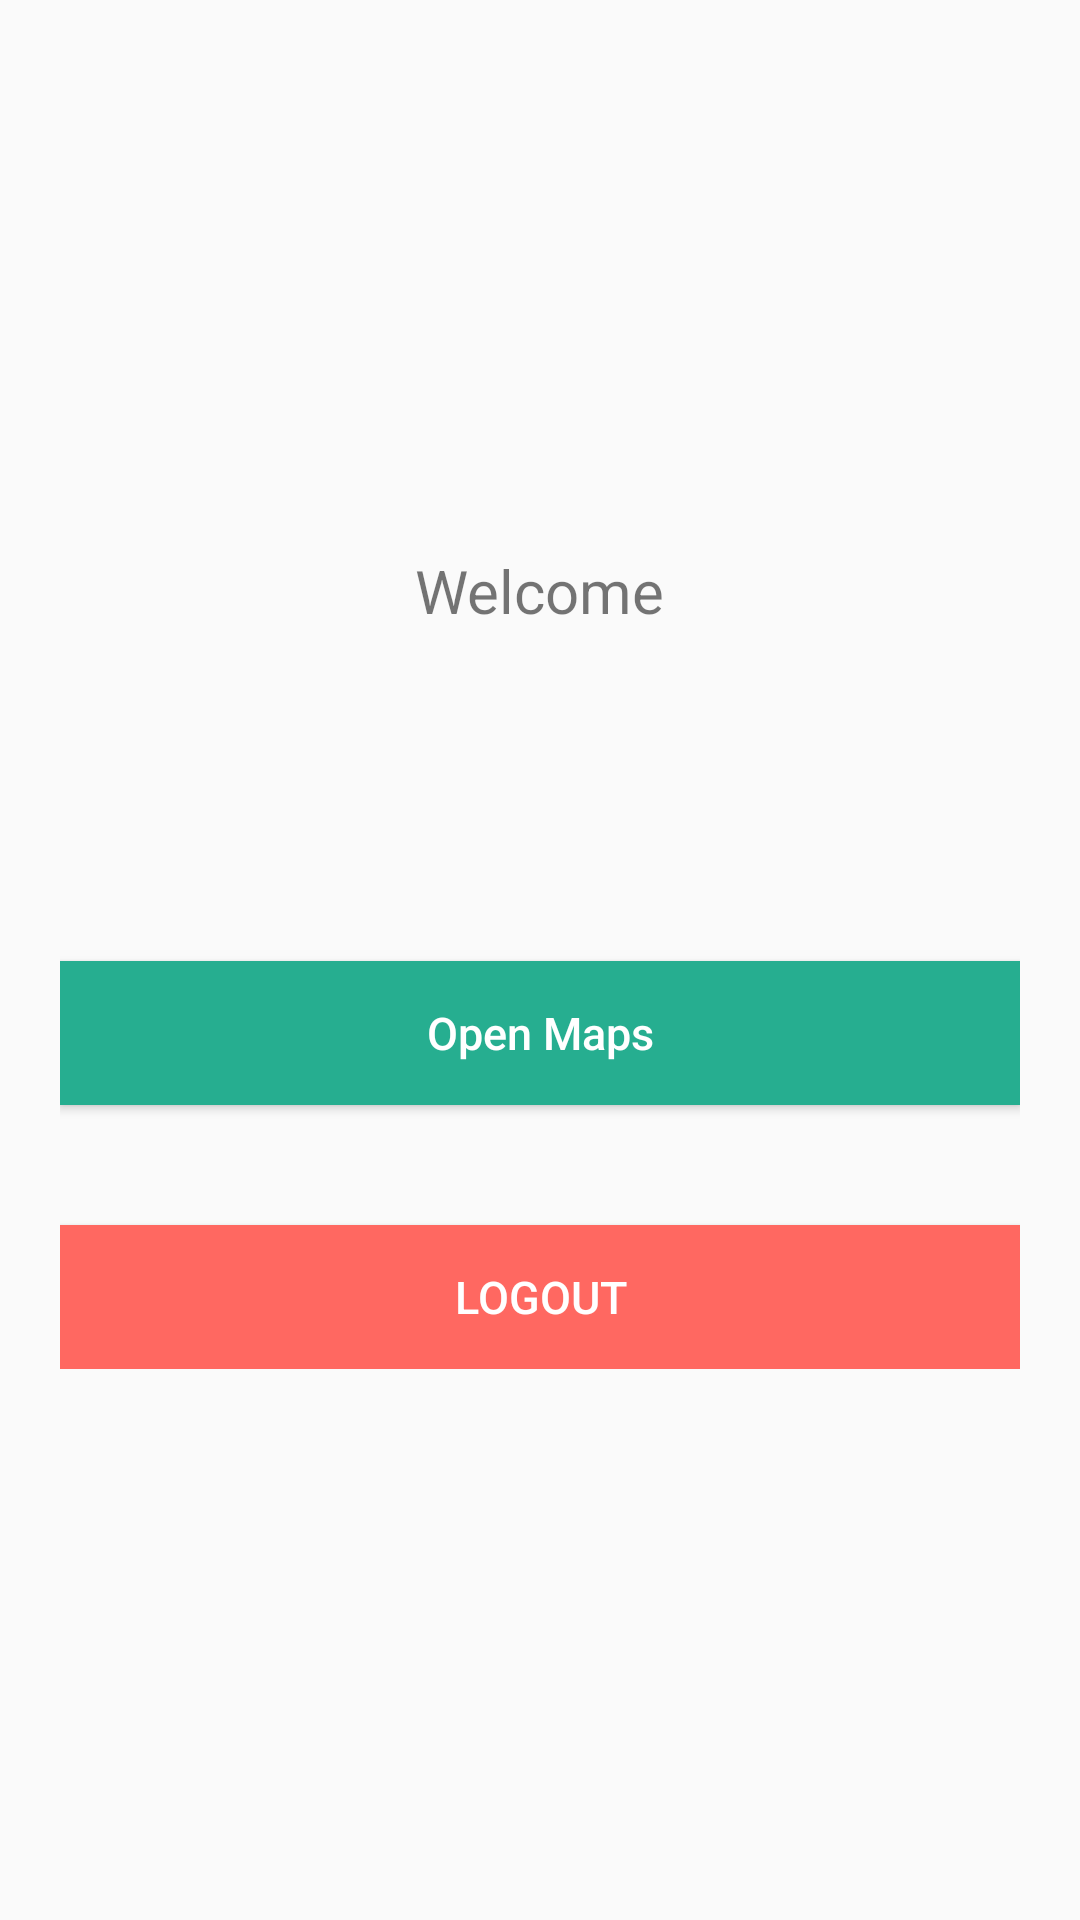

This screen was rendered from an Android layout file. Write that file and the resources it references.
<!-- AndroidManifest.xml: application theme AppTheme -->
<!-- res/layout/activity_main.xml -->
<RelativeLayout xmlns:android="http://schemas.android.com/apk/res/android"
    xmlns:tools="http://schemas.android.com/tools"
    android:layout_width="match_parent"
    android:layout_height="match_parent" >

    <LinearLayout
        android:layout_width="fill_parent"
        android:layout_height="wrap_content"
        android:layout_centerInParent="true"
        android:layout_marginLeft="20dp"
        android:layout_marginRight="20dp"
        android:gravity="center"
        android:orientation="vertical" >

        <TextView
            android:layout_width="wrap_content"
            android:layout_height="wrap_content"
            android:text="@string/welcome"
            android:textSize="20dp" />

        <TextView
            android:id="@+id/name"
            android:layout_width="wrap_content"
            android:layout_height="wrap_content"
            android:padding="10dp"
            android:textColor="@color/lbl_name"
            android:textSize="24dp" />

        <TextView
            android:id="@+id/email"
            android:layout_width="wrap_content"
            android:layout_height="wrap_content"
            android:textSize="13dp" />

        <Button
            android:id="@+id/btnGoToMap"
            android:layout_width="match_parent"
            android:layout_height="wrap_content"
            android:layout_marginTop="40dip"
            android:background="@color/btn_GoToMap"
            android:text="@string/btn_GoToMap"
            android:textAllCaps="false"
            android:textColor="@color/white"
            android:textSize="15dp" />

        <Button
            android:id="@+id/btnLogout"
            android:layout_width="fill_parent"
            android:layout_height="wrap_content"
            android:layout_marginTop="40dip"
            android:background="@color/btn_logut_bg"
            android:text="@string/btn_logout"
            android:textAllCaps="false"
            android:textColor="@color/white"
            android:textSize="15dp" />

    </LinearLayout>

</RelativeLayout>
<!-- resources referenced by this layout -->
<resources>
  <color name="btn_GoToMap">#26ae90</color>
  <color name="btn_logut_bg">#ff6861</color>
  <color name="lbl_name">#333333</color>
  <color name="white">#FFFFFF</color>
  <string name="btn_GoToMap">Open Maps</string>
  <string name="btn_logout">LOGOUT</string>
  <string name="welcome">Welcome</string>
  <style name="AppTheme" parent="Theme.AppCompat.Light.DarkActionBar">
          
          <item name="colorPrimary">@color/colorPrimary</item>
          <item name="colorPrimaryDark">@color/colorPrimaryDark</item>
          <item name="colorAccent">@color/colorAccent</item>
      </style>
  <color name="colorPrimary">#3F51B5</color>
  <color name="colorPrimaryDark">#303F9F</color>
  <color name="colorAccent">#FF4081</color>
</resources>
